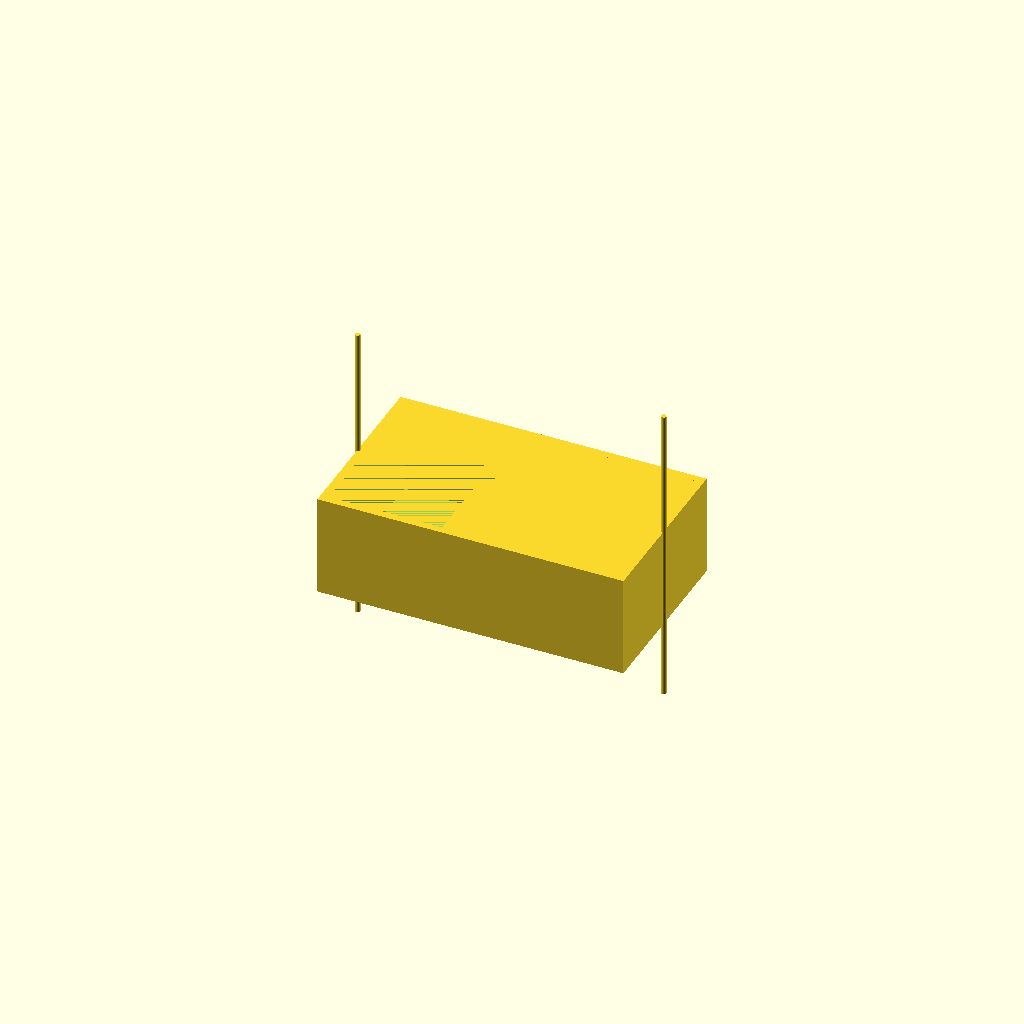
Cell 1: rendered with the file's own defaults.
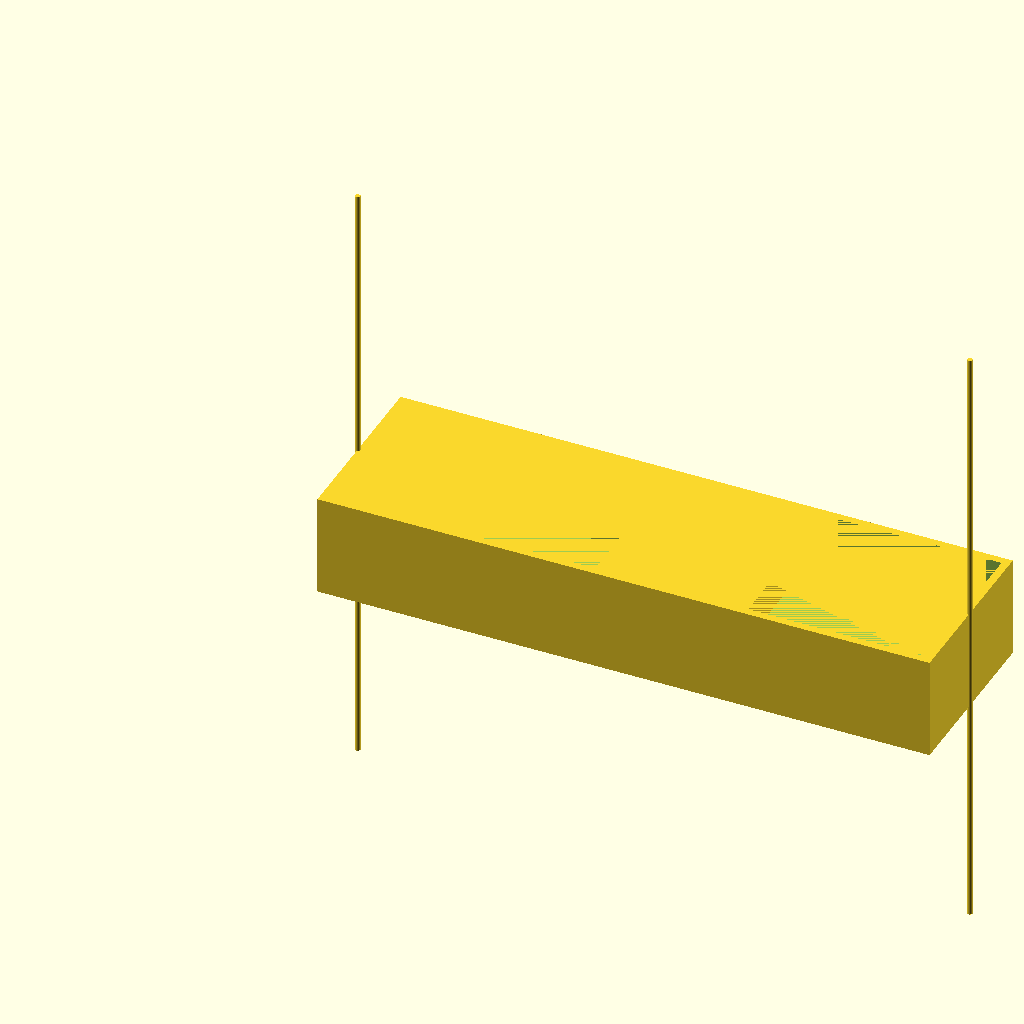
Cell 2 — outer_x set to 240, the other parameters unchanged.
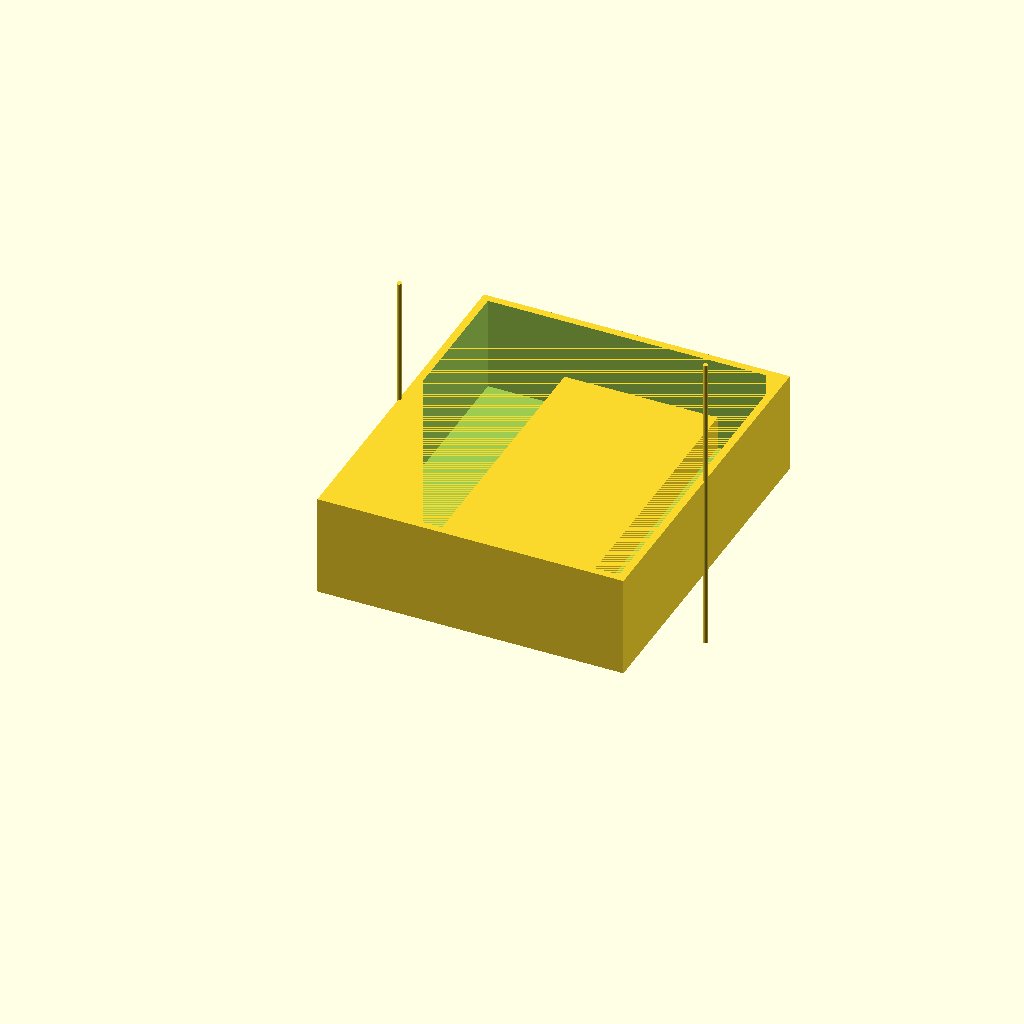
Cell 3: the same model with outer_y = 140.
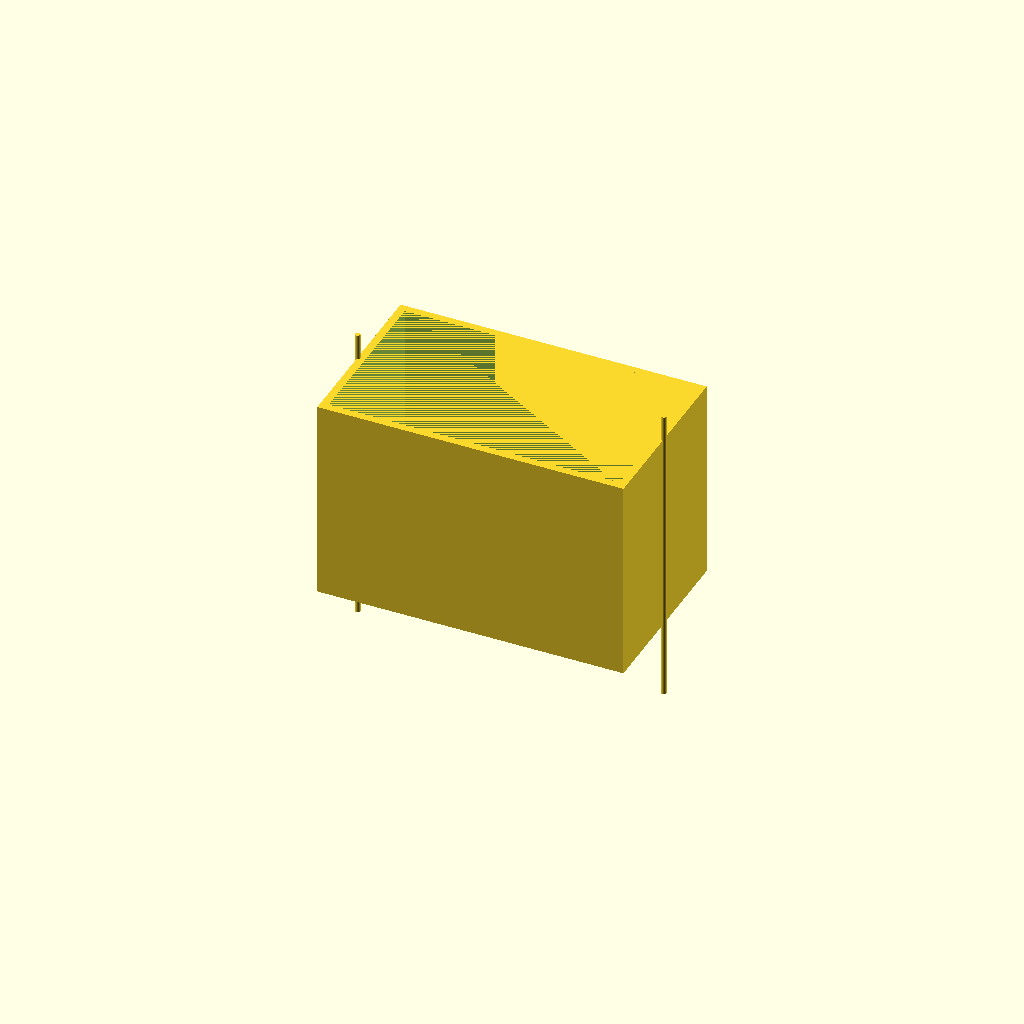
Cell 4: outer_z = 80 (everything else at default).
One fixed orthographic camera (rotation 55°, 0°, 25°; colour scheme Cornfield) for every cell.
Source of the model, bench/results/main-tiiny/code/tiiny_Qwen_Qwen3-Coder-Next/mini_gel_tank_s1_a1.scad:
// Buffer tank for mini horizontal gel-electrophoresis box
// Outer dimensions: 120 mm (X) x 70 mm (Y) x 40 mm (Z)
// Wall thickness: 3 mm, floor thickness: 3 mm
// Platform: 60 mm long (X), full inner width (Y), top at z = 13 mm (10 mm above inner floor)

$fn = 64;

// Dimensions
outer_x = 120;
outer_y = 70;
outer_z = 40;
wall_thick = 3;
floor_thick = 3;
platform_length = 60;
platform_height = 13; // z = 13 mm from bottom
hole_dia = 2;
hole_z = 30;
hole_y = 0;

// Calculate inner dimensions
inner_x = outer_x - 2 * wall_thick;
inner_y = outer_y - 2 * wall_thick;
inner_z = outer_z - floor_thick;

// Buffer tank shell
module tank_shell() {
    difference() {
        // Outer shell
        cube([outer_x, outer_y, outer_z]);
        
        // Inner cavity (removes interior)
        translate([wall_thick, wall_thick, floor_thick])
            cube([inner_x, inner_y, inner_z]);
        
        // Remove platform area from the bottom (to create hollow under platform)
        // Platform is centered in X, so it starts at (outer_x - platform_length)/2
        platform_start_x = (outer_x - platform_length) / 2;
        translate([wall_thick + platform_start_x, wall_thick, floor_thick])
            cube([platform_length, inner_y, platform_height]);
    }
}

// Platform (solid raised platform)
module platform() {
    platform_start_x = (outer_x - platform_length) / 2;
    translate([wall_thick + platform_start_x, wall_thick, floor_thick])
        cube([platform_length, inner_y, platform_height]);
}

// Electrode holes (through end walls at X = 0 and X = outer_x)
module electrode_holes() {
    // Left hole (at x = 0 wall, centered in Y and at z = 30)
    // Position: x = -0.01 (to cut through left wall), y = (outer_y - hole_dia)/2, z = hole_z
    translate([-0.01, (outer_y - hole_dia)/2, hole_z])
        cylinder(h = 0.02 + outer_x, d = hole_dia, center = true);
    
    // Right hole (at x = outer_x wall)
    translate([outer_x - 0.01, (outer_y - hole_dia)/2, hole_z])
        cylinder(h = 0.02 + outer_x, d = hole_dia, center = true);
}

// Build the buffer tank
module buffer_tank() {
    union() {
        // Tank shell
        tank_shell();
        
        // Platform
        platform();
        
        // Electrode holes (cut through end walls)
        electrode_holes();
    }
}

// Render the buffer tank
buffer_tank();
Customizer parameters (derived from the source; name, type, default, range or options):
outer_x: number, default 120
outer_y: number, default 70
outer_z: number, default 40
wall_thick: number, default 3
floor_thick: number, default 3
platform_length: number, default 60
platform_height: number, default 13
hole_dia: number, default 2
hole_z: number, default 30
hole_y: number, default 0
